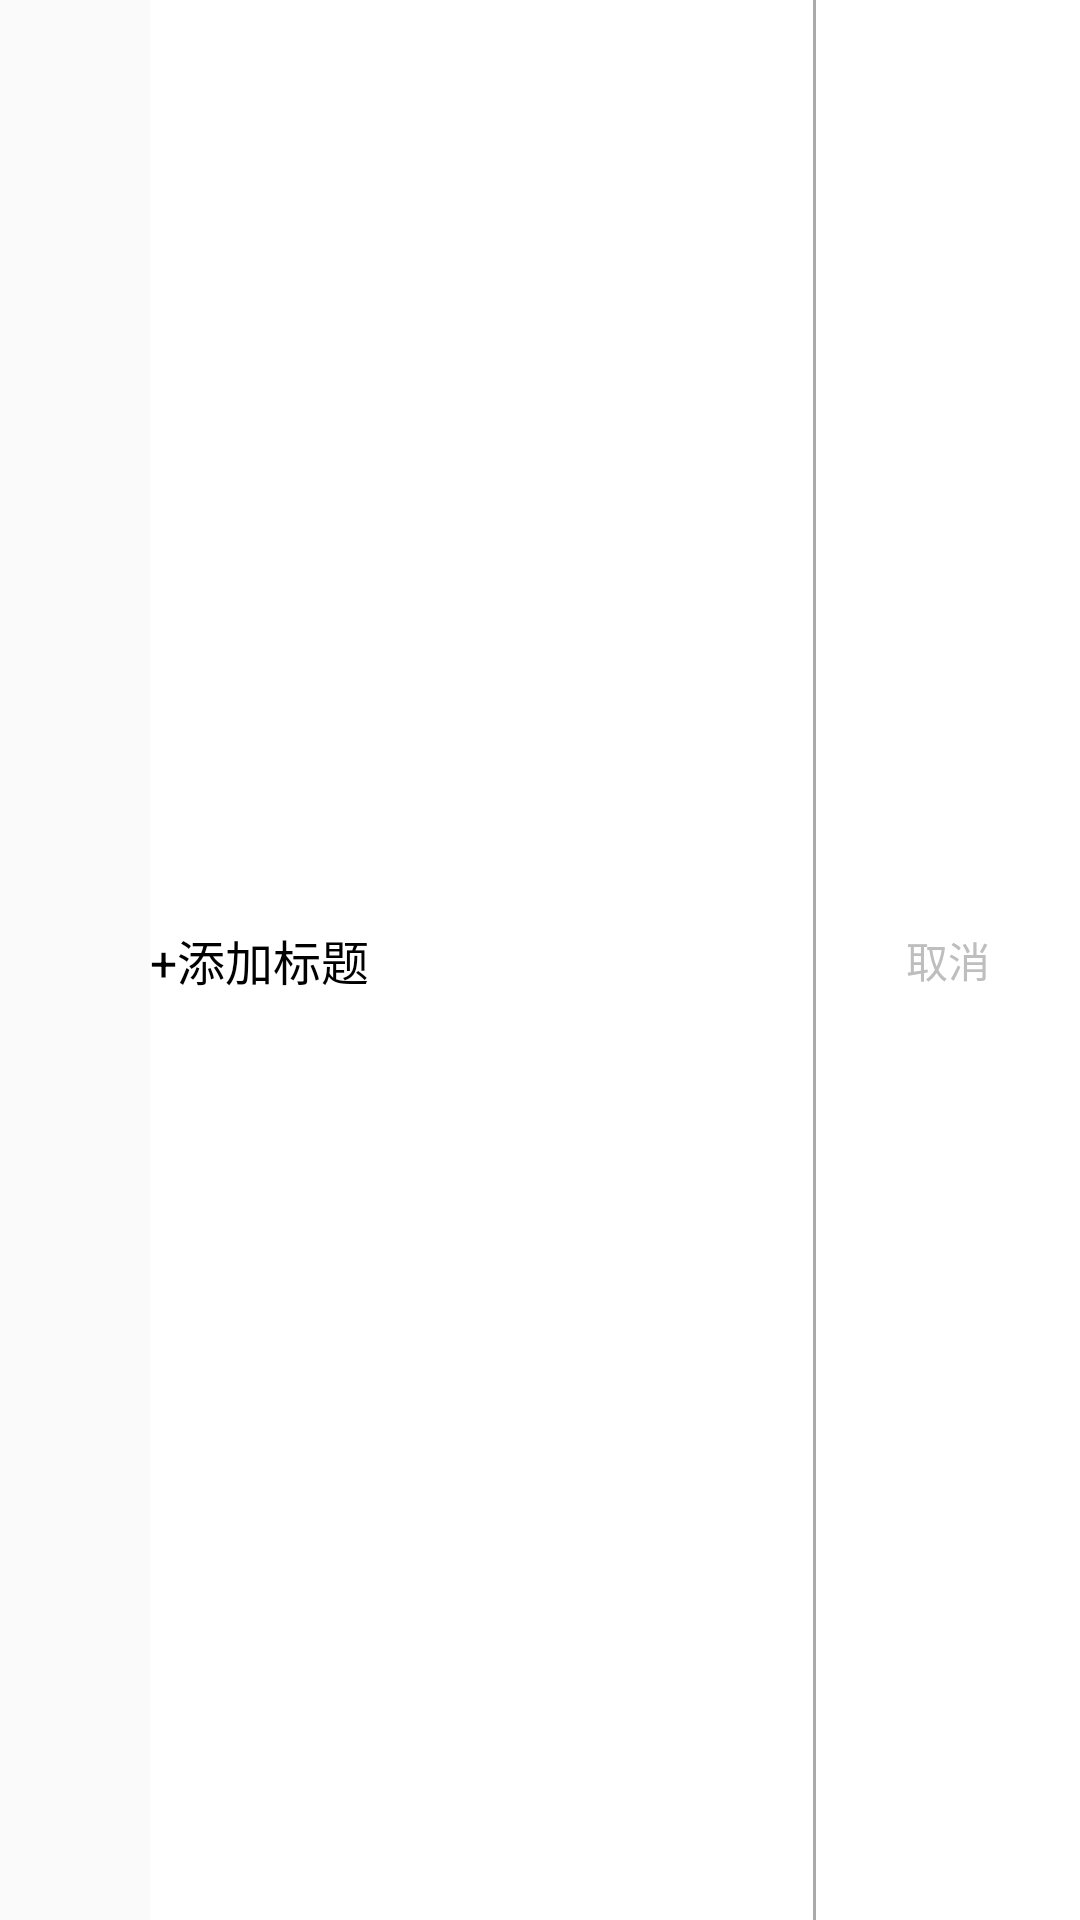

Android layout source for this screen:
<!-- AndroidManifest.xml: application theme AppTheme -->
<!-- res/layout/input_view_withstub.xml -->
<?xml version="1.0" encoding="utf-8"?>
<RelativeLayout xmlns:android="http://schemas.android.com/apk/res/android"
    android:id="@+id/layout"
    android:layout_width="match_parent"
    android:layout_height="match_parent"
    android:animateLayoutChanges="true">
    <LinearLayout
        android:layout_width="match_parent"
        android:layout_height="match_parent"
        android:orientation="horizontal">
        <View
            android:id="@+id/stub"
            android:layout_width="50dp"
            android:layout_height="match_parent"/>

        <EditText
            android:id="@+id/input"
            android:layout_width="match_parent"
            android:layout_height="match_parent"
            android:hint="+添加标题"
            android:gravity="left|center_vertical"
            android:textColor="#000000"
            android:textColorHint="#000000"
            android:textSize="16dp"
            android:background="#ffffff"/>
    </LinearLayout>

    <View
        android:layout_width="1dp"
        android:layout_height="match_parent"
        android:layout_toLeftOf="@+id/cancel"
        android:background="@android:color/darker_gray"/>
    <Button
        android:id="@id/cancel"
        android:layout_width="wrap_content"
        android:layout_height="match_parent"
        android:text="取消"
        android:layout_alignParentEnd="true"
        android:gravity="center"
        android:textColor="@android:color/secondary_text_dark"
        android:background="@null"/>
</RelativeLayout>
<!-- resources referenced by this layout -->
<resources>
  <style name="AppTheme" parent="Theme.AppCompat.Light.DarkActionBar">
          
          <item name="colorPrimary">@color/colorPrimary</item>
          <item name="colorPrimaryDark">@color/colorPrimaryDark</item>
          <item name="colorAccent">@color/colorAccent</item>
      </style>
  <color name="colorPrimary">#3F51B5</color>
  <color name="colorPrimaryDark">#303F9F</color>
  <color name="colorAccent">#FF4081</color>
</resources>
